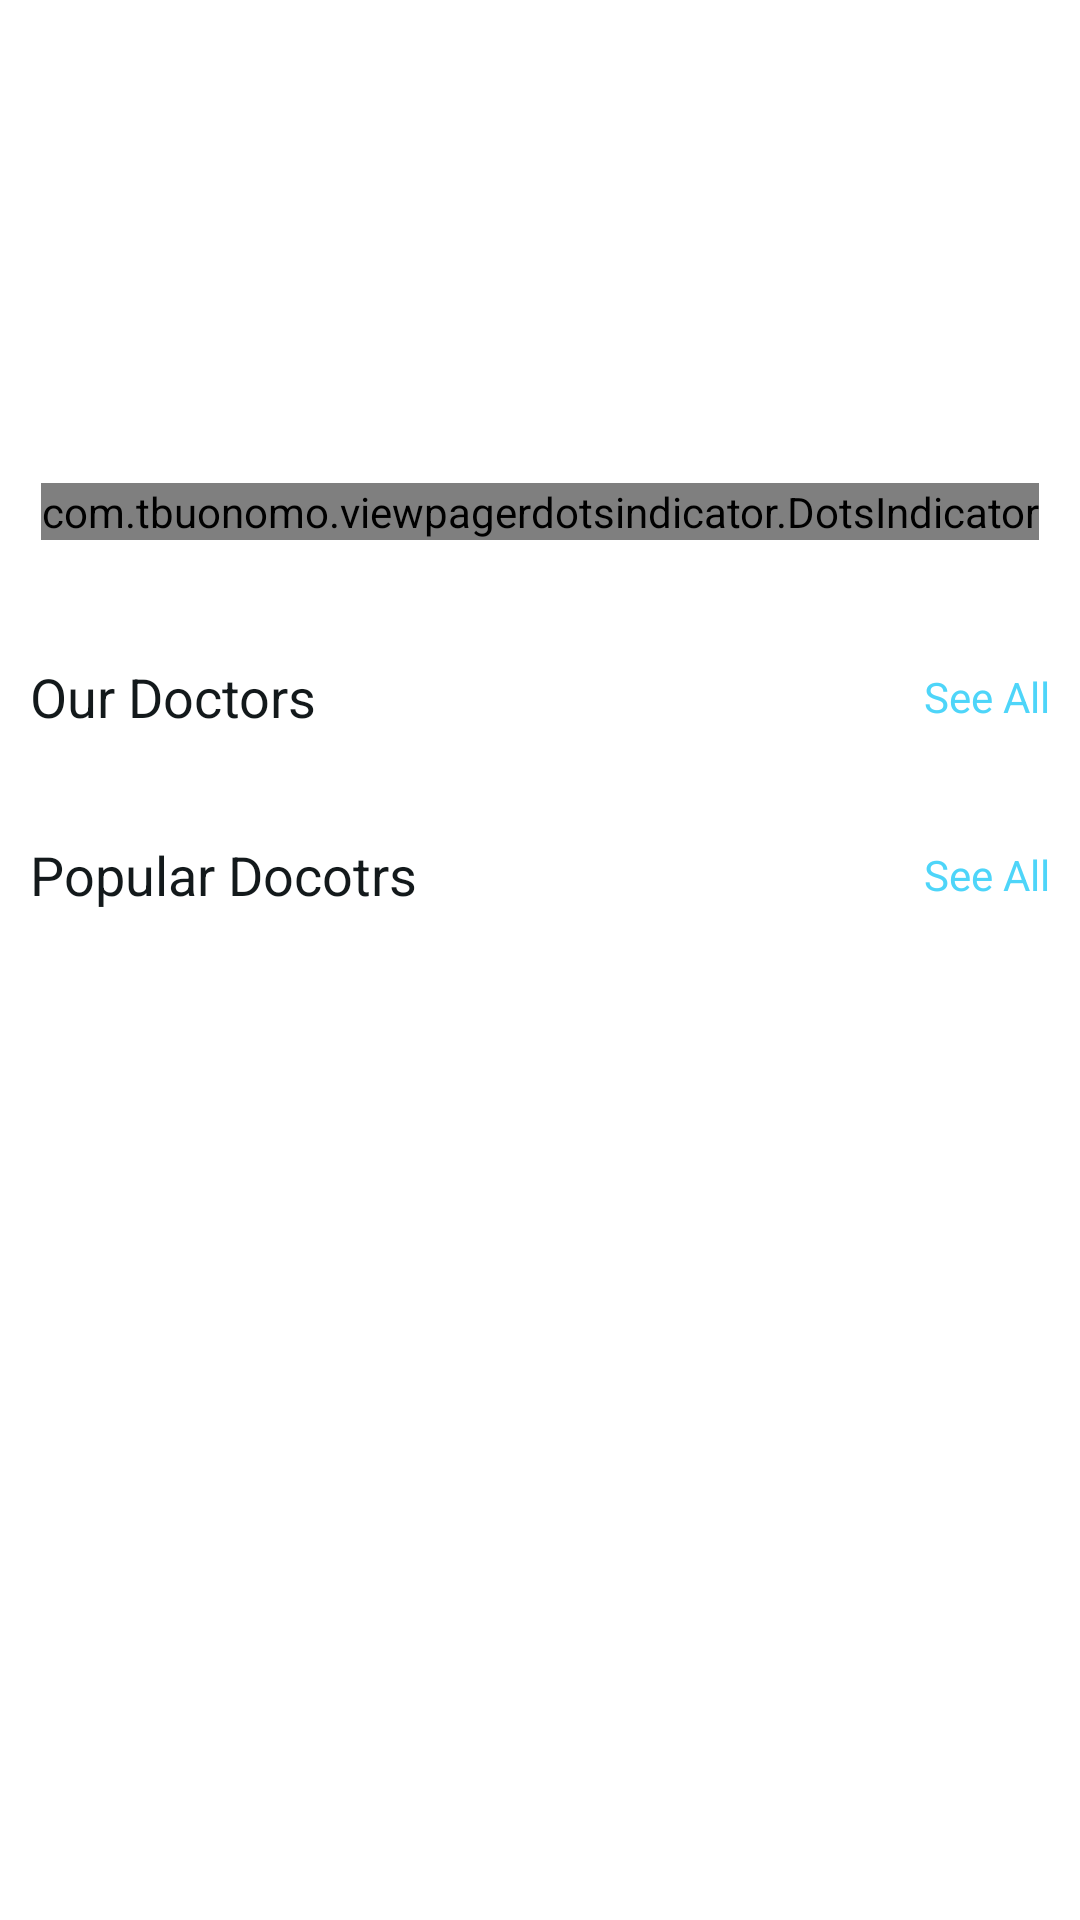

This screen was rendered from an Android layout file. Write that file and the resources it references.
<!-- AndroidManifest.xml: application theme Theme.Drfinder -->
<!-- res/layout/fragment_home.xml -->
<?xml version="1.0" encoding="utf-8"?>
<layout xmlns:android="http://schemas.android.com/apk/res/android"
    xmlns:app="http://schemas.android.com/apk/res-auto"
    xmlns:tools="http://schemas.android.com/tools">

    <ScrollView
        android:layout_width="match_parent"
        android:layout_height="match_parent"
        android:scrollbars="none">

        <androidx.constraintlayout.widget.ConstraintLayout
            android:layout_width="match_parent"
            android:layout_height="wrap_content"
            tools:context=".fragment.HomeFragment">

            <androidx.viewpager2.widget.ViewPager2
                android:id="@+id/viewPager"
                android:layout_width="match_parent"
                android:layout_height="200dp"
                android:orientation="horizontal"
                app:layout_constraintEnd_toEndOf="parent"
                app:layout_constraintStart_toStartOf="parent"
                app:layout_constraintTop_toTopOf="parent" />

            <com.tbuonomo.viewpagerdotsindicator.DotsIndicator
                android:id="@+id/dotsIndicator"
                android:layout_width="wrap_content"
                android:layout_height="wrap_content"
                android:layout_marginBottom="20dp"
                app:dotsColor="#ECECEC"
                app:dotsSize="10dp"
                app:dotsSpacing="2dp"
                app:layout_constraintBottom_toBottomOf="@+id/viewPager"
                app:layout_constraintEnd_toEndOf="parent"
                app:layout_constraintStart_toStartOf="parent"
                app:selectedDotColor="#4ED5F9" />

            <RelativeLayout
                android:id="@+id/our_doctor"
                android:layout_width="match_parent"
                android:layout_height="wrap_content"
                android:layout_marginLeft="10dp"
                android:layout_marginTop="20dp"
                android:layout_marginRight="10dp"
                android:orientation="horizontal"
                app:layout_constraintEnd_toEndOf="parent"
                app:layout_constraintStart_toStartOf="parent"
                app:layout_constraintTop_toBottomOf="@+id/viewPager">

                <TextView
                    android:layout_width="wrap_content"
                    android:layout_height="wrap_content"
                    android:layout_centerVertical="true"
                    android:text="Our Doctors"
                    android:textColor="#13191B"
                    android:textSize="18sp" />

                <TextView
                    android:id="@+id/our_doctor_seeAll"
                    android:layout_width="wrap_content"
                    android:layout_height="wrap_content"
                    android:layout_alignParentRight="true"
                    android:layout_centerVertical="true"
                    android:text="See All"
                    android:textColor="#4ED5F9"
                    android:textSize="14sp" />
            </RelativeLayout>

            <androidx.recyclerview.widget.RecyclerView
                android:id="@+id/our_doctor_recyclerview"
                android:layout_width="match_parent"
                android:layout_height="wrap_content"
                android:layout_marginTop="15dp"
                app:layout_constraintEnd_toEndOf="parent"
                app:layout_constraintStart_toStartOf="parent"
                app:layout_constraintTop_toBottomOf="@+id/our_doctor" />

            <RelativeLayout
                android:id="@+id/popular_doctor"
                android:layout_width="match_parent"
                android:layout_height="wrap_content"
                android:layout_marginLeft="10dp"
                android:layout_marginTop="20dp"
                android:layout_marginRight="10dp"
                android:orientation="horizontal"
                app:layout_constraintTop_toBottomOf="@+id/our_doctor_recyclerview">

                <TextView
                    android:layout_width="wrap_content"
                    android:layout_height="wrap_content"
                    android:layout_centerVertical="true"
                    android:text="Popular Docotrs"
                    android:textColor="#13191B"
                    android:textSize="18sp" />

                <TextView
                    android:id="@+id/popular_doctor_seeAll"
                    android:layout_width="wrap_content"
                    android:layout_height="wrap_content"
                    android:layout_alignParentRight="true"
                    android:layout_centerVertical="true"
                    android:text="See All"
                    android:textColor="#4ED5F9"
                    android:textSize="14sp" />
            </RelativeLayout>

            <androidx.recyclerview.widget.RecyclerView
                android:id="@+id/popular_doctor_recyclerview"
                android:layout_width="match_parent"
                android:layout_height="wrap_content"
                android:layout_marginTop="15dp"
                app:layout_constraintEnd_toEndOf="parent"
                app:layout_constraintStart_toStartOf="parent"
                app:layout_constraintTop_toBottomOf="@+id/popular_doctor" />
        </androidx.constraintlayout.widget.ConstraintLayout>
    </ScrollView>
</layout>
<!-- resources referenced by this layout -->
<resources>
  <style name="Theme.Drfinder" parent="Theme.MaterialComponents.DayNight.NoActionBar">
          
          <item name="colorPrimary">@color/purple_500</item>
          <item name="colorPrimaryVariant">@color/status_bar_color</item>
          <item name="colorOnPrimary">@color/white</item>
          
          <item name="colorSecondary">@color/teal_200</item>
          <item name="colorSecondaryVariant">@color/teal_700</item>
          <item name="colorOnSecondary">@color/black</item>
          
          <item name="android:statusBarColor">?attr/colorPrimaryVariant</item>
          
  
          <item name="fontFamily">@font/inter_regular</item>
      </style>
  <color name="purple_500">#FF6200EE</color>
  <color name="status_bar_color">#00CAFF</color>
  <color name="white">#FFFFFFFF</color>
  <color name="teal_200">#FF03DAC5</color>
  <color name="teal_700">#FF018786</color>
  <color name="black">#FF000000</color>
</resources>
